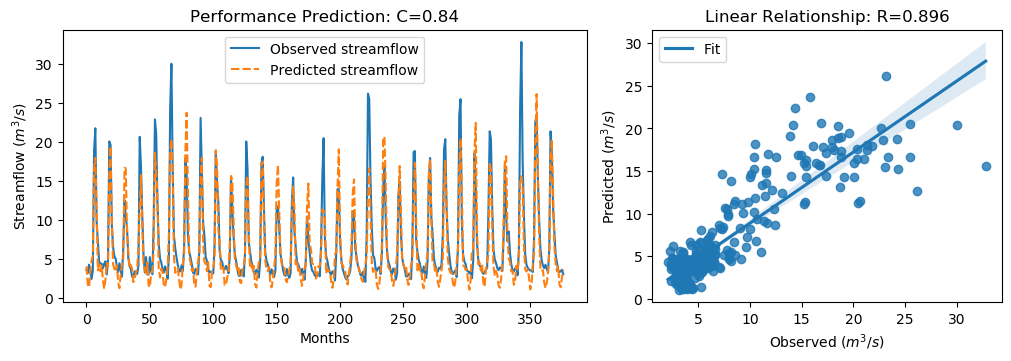

Values plotted in this chart, from the file beside it:
y_true, y_pred, y_true_scaled, y_pred_scaled
3.63, 4.071, -0.5645, -0.5018
3.21, 1.834, -0.6243, -0.8199
4.29, 1.372, -0.4707, -0.8856
3.67, 3.433, -0.5589, -0.5925
2.46, 4.79, -0.7309, -0.3996
3.54, 5.425, -0.5773, -0.3094
18.82, 16.65, 1.595, 1.286
21.76, 17.97, 2.013, 1.474
9.83, 11.36, 0.3169, 0.5343
7.16, 3.571, -0.06268, -0.573
4.67, 4.336, -0.4167, -0.4641
4.44, 3.44, -0.4494, -0.5915
4.4, 4.175, -0.4551, -0.4871
3.83, 2.319, -0.5361, -0.751
4.42, 1.202, -0.4522, -0.9097
4.72, 2.449, -0.4096, -0.7325
3.03, 4.519, -0.6499, -0.4382
4.87, 4.014, -0.3883, -0.5099
20.07, 15.95, 1.773, 1.187
19.62, 19.45, 1.709, 1.684
9.33, 10.05, 0.2458, 0.3485
6.56, 4.321, -0.148, -0.4663
5.37, 3.778, -0.3172, -0.5435
5.07, 3.387, -0.3598, -0.5992
4.02, 4.209, -0.5091, -0.4822
3.34, 2.012, -0.6058, -0.7946
4.47, 1.279, -0.4451, -0.8988
3.61, 3.01, -0.5674, -0.6527
2.75, 4.361, -0.6897, -0.4606
6.28, 4.702, -0.1878, -0.4121
12.55, 16.67, 0.7036, 1.29
10.44, 16.62, 0.4036, 1.283
9.01, 8.264, 0.2003, 0.09428
5.12, 5.887, -0.3527, -0.2437
4.16, 3.853, -0.4892, -0.5329
3.72, 4.236, -0.5518, -0.4784
2.73, 3.716, -0.6925, -0.5523
2.73, 2.073, -0.6925, -0.786
3.43, 2.464, -0.593, -0.7304
3.4, 3.231, -0.5972, -0.6213
3.1, 3.752, -0.6399, -0.5472
4.17, 6.679, -0.4878, -0.1311
20.66, 11.52, 1.857, 0.5566
16.78, 15.77, 1.305, 1.161
10.67, 9.324, 0.4363, 0.245
5.59, 4.47, -0.2859, -0.4452
3.31, 3.725, -0.61, -0.551
5.26, 3.173, -0.3328, -0.6296
3.05, 4.569, -0.647, -0.4311
3.04, 1.685, -0.6484, -0.8411
5.26, 1.409, -0.3328, -0.8803
3.41, 3.126, -0.5958, -0.6362
3.07, 3.601, -0.6442, -0.5687
9.62, 6.089, 0.2871, -0.2149
22.89, 18.63, 2.174, 1.569
21.04, 16.4, 1.911, 1.251
12.14, 12.83, 0.6453, 0.7428
7.0, 3.77, -0.08543, -0.5447
5.08, 2.667, -0.3584, -0.7014
4.58, 3.799, -0.4295, -0.5405
... 317 more rows
